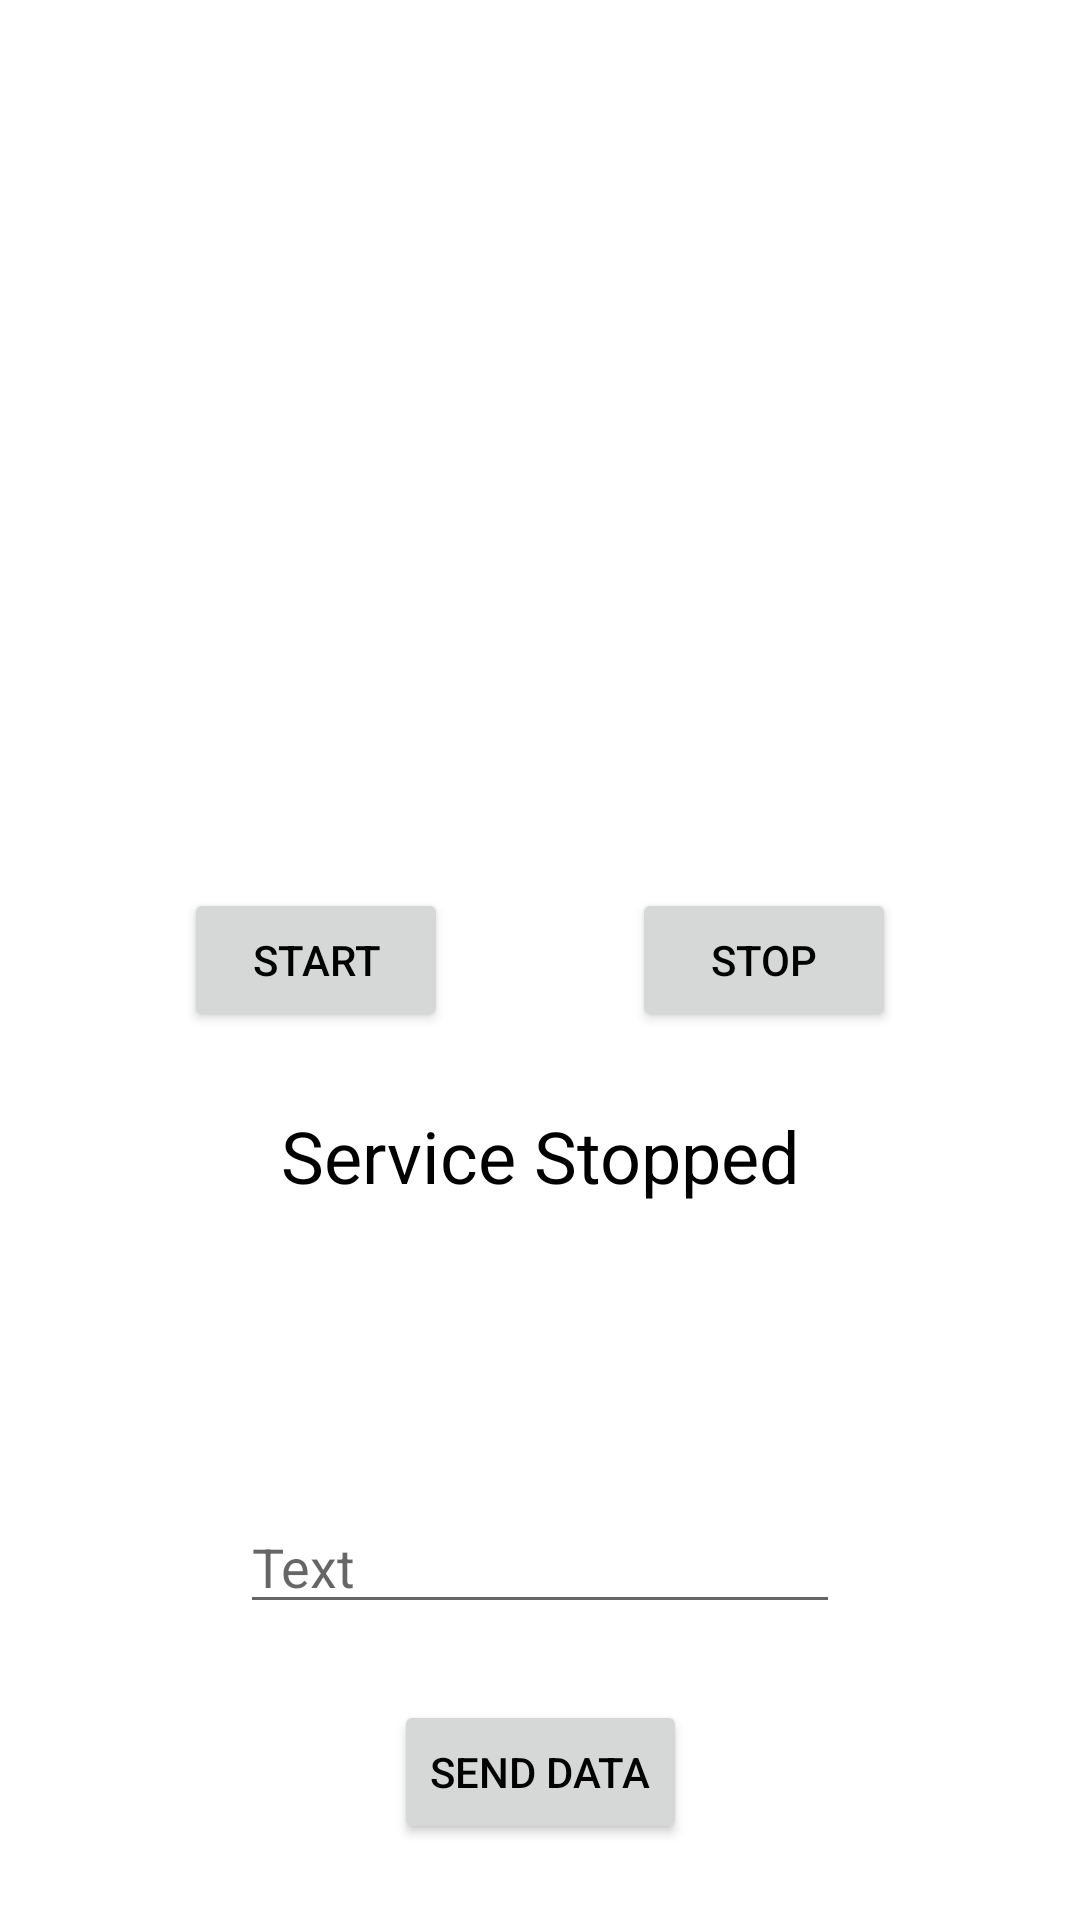

Write the Android layout XML for this screen, with the resource values it uses.
<!-- AndroidManifest.xml: application theme Theme.PhilippLAndroidFundamentals -->
<!-- res/layout/activity_intent_service.xml -->
<?xml version="1.0" encoding="utf-8"?>
<androidx.constraintlayout.widget.ConstraintLayout xmlns:android="http://schemas.android.com/apk/res/android"
    xmlns:app="http://schemas.android.com/apk/res-auto"
    android:layout_width="match_parent"
    android:layout_height="match_parent">

    <Button
        android:id="@+id/btnStartService"
        android:layout_width="wrap_content"
        android:layout_height="wrap_content"
        android:text="Start"
        app:layout_constraintBottom_toBottomOf="parent"
        app:layout_constraintEnd_toStartOf="@+id/btnStopService"
        app:layout_constraintStart_toStartOf="parent"
        app:layout_constraintTop_toTopOf="parent" />

    <Button
        android:id="@+id/btnStopService"
        android:layout_width="wrap_content"
        android:layout_height="wrap_content"
        android:text="Stop"
        app:layout_constraintBottom_toBottomOf="parent"
        app:layout_constraintEnd_toEndOf="parent"
        app:layout_constraintStart_toEndOf="@+id/btnStartService"
        app:layout_constraintTop_toTopOf="parent" />

    <TextView
        android:id="@+id/tvStatus"
        android:layout_width="match_parent"
        android:layout_height="wrap_content"
        android:layout_marginTop="25dp"
        android:gravity="center"
        android:text="Service Stopped"
        android:textSize="24sp"
        app:layout_constraintEnd_toEndOf="parent"
        app:layout_constraintStart_toStartOf="parent"
        app:layout_constraintTop_toBottomOf="@+id/btnStartService" />

    <EditText
        android:id="@+id/edtText"
        android:layout_width="200dp"
        android:layout_height="wrap_content"
        android:hint="Text"
        app:layout_constraintStart_toStartOf="parent"
        app:layout_constraintEnd_toEndOf="parent"
        app:layout_constraintBottom_toBottomOf="parent"
        app:layout_constraintTop_toBottomOf="@+id/tvStatus"/>

    <Button
        android:id="@+id/btnSendData"
        android:layout_width="wrap_content"
        android:layout_height="wrap_content"
        android:text="Send Data"
        app:layout_constraintBottom_toBottomOf="parent"
        app:layout_constraintEnd_toEndOf="parent"
        app:layout_constraintStart_toStartOf="parent"
        app:layout_constraintTop_toBottomOf="@+id/edtText" />

</androidx.constraintlayout.widget.ConstraintLayout>
<!-- resources referenced by this layout -->
<resources>
  <style name="Theme.PhilippLAndroidFundamentals" parent="Theme.MaterialComponents.DayNight.DarkActionBar">
          
          <item name="colorPrimary">@color/purple_500</item>
          <item name="colorPrimaryVariant">@color/purple_700</item>
          <item name="colorOnPrimary">@color/white</item>
          
          <item name="colorSecondary">@color/teal_200</item>
          <item name="colorSecondaryVariant">@color/teal_700</item>
          <item name="colorOnSecondary">@color/black</item>
          
          <item name="android:statusBarColor" tools:targetApi="l">?attr/colorPrimaryVariant</item>
          
          <item name="android:textColor">@color/black</item>
          <item name="android:windowAnimationStyle">@style/CustomActivityAnimation</item>
      </style>
  <style name="CustomActivityAnimation" parent="@android:style/Animation.Activity">
          <item name="android:activityOpenEnterAnimation">@anim/slide_in_right</item>
          <item name="android:activityOpenExitAnimation">@anim/slide_out_left</item>
          <item name="android:activityCloseEnterAnimation">@anim/slide_in_left</item>
          <item name="android:activityCloseExitAnimation">@anim/slide_out_right</item>
      </style>
  <!-- not gathered from this repository: default colours our renderer supplied (Android Studio template values) -->
  <color name="purple_500">#FF6200EE</color>
  <color name="purple_700">#FF3700B3</color>
  <color name="teal_200">#FF03DAC5</color>
  <color name="teal_700">#FF018786</color>
  <color name="black">#FF000000</color>
  <color name="white">#FFFFFFFF</color>
</resources>
